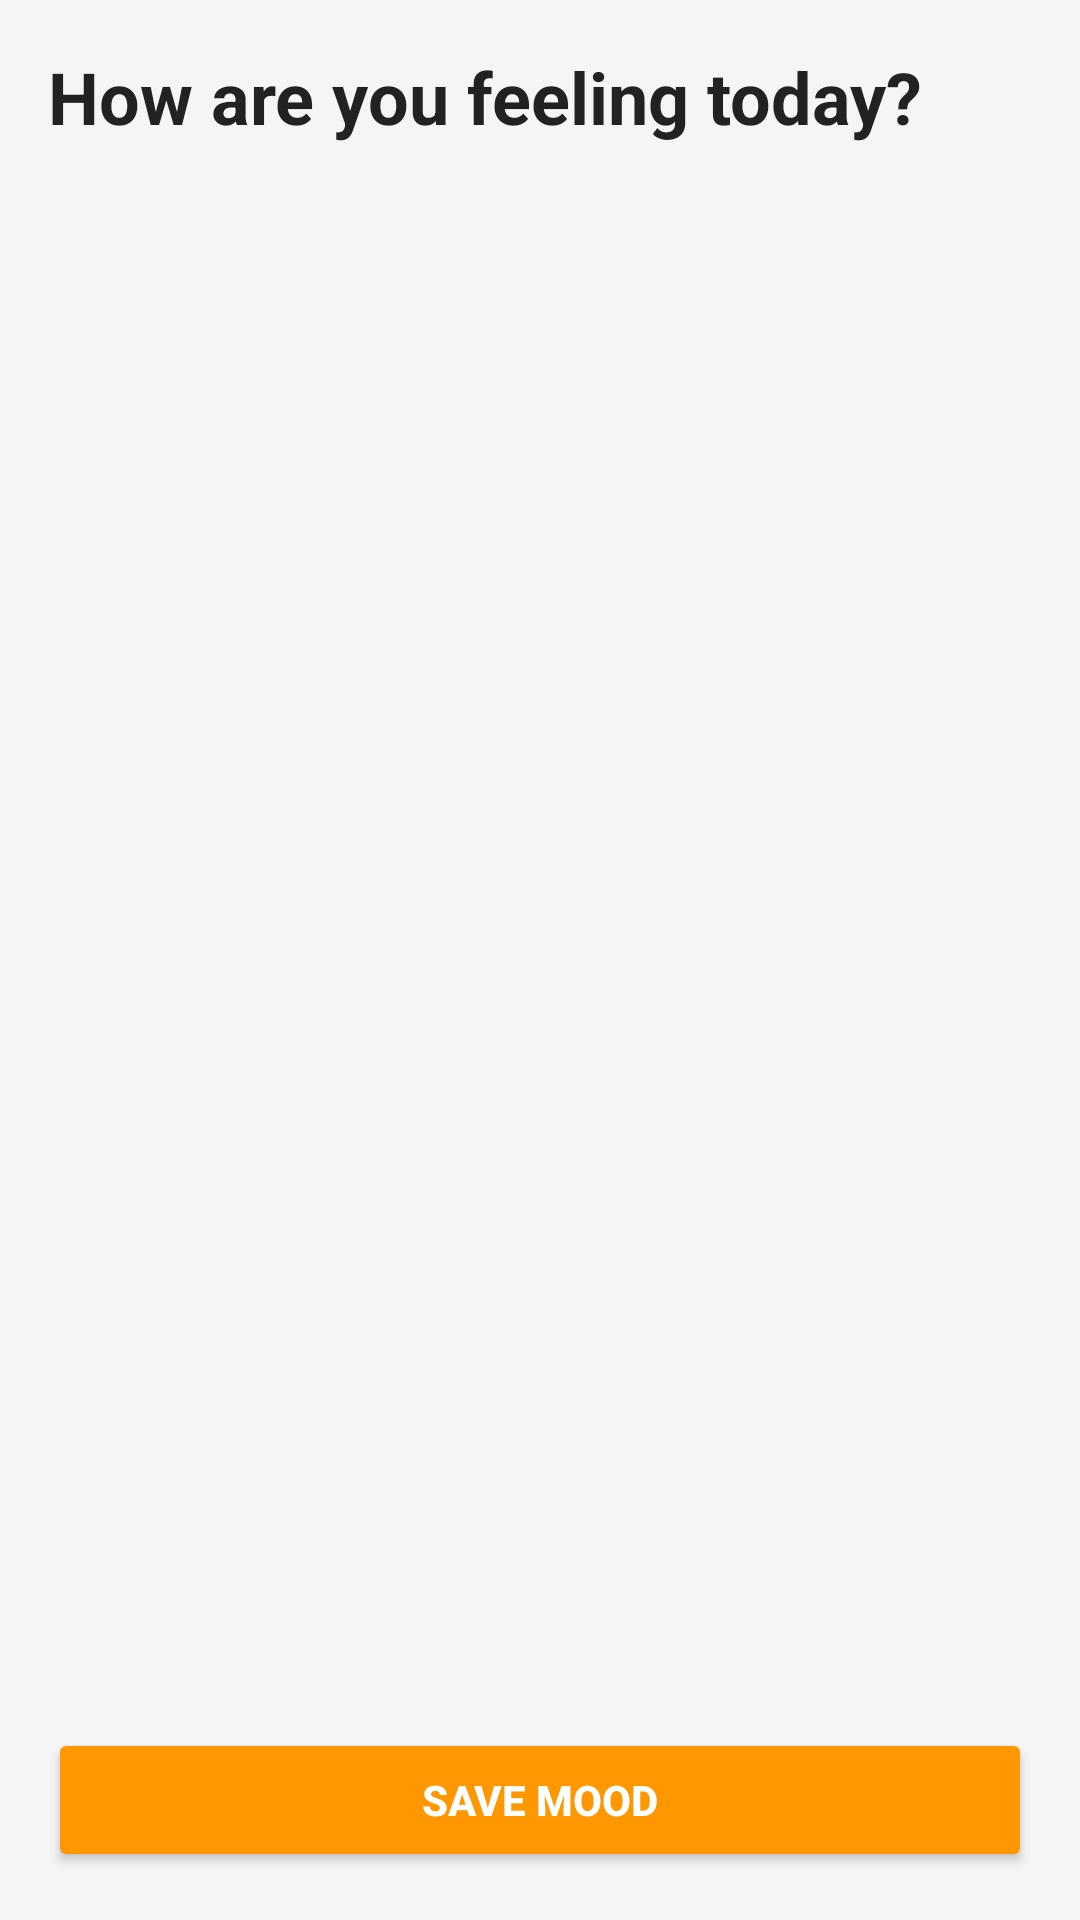

Write the Android layout XML for this screen, with the resource values it uses.
<!-- AndroidManifest.xml: application theme Theme.Prototype -->
<!-- res/layout/mood.xml -->
<?xml version="1.0" encoding="utf-8"?>
<LinearLayout xmlns:android="http://schemas.android.com/apk/res/android"
    android:layout_width="match_parent"
    android:layout_height="match_parent"
    android:orientation="vertical"
    android:padding="16dp"
    android:background="#F5F5F5">

    <TextView
        android:layout_width="wrap_content"
        android:layout_height="wrap_content"
        android:text="How are you feeling today?"
        android:textSize="24sp"
        android:textStyle="bold"
        android:textColor="#222222"
        android:layout_marginBottom="16dp" />

    <androidx.recyclerview.widget.RecyclerView
        android:id="@+id/recyclerViewMoods"
        android:layout_width="match_parent"
        android:layout_height="0dp"
        android:layout_weight="1"
        android:clipToPadding="false"
        android:padding="4dp" />

    <LinearLayout
        android:id="@+id/layoutCustomMood"
        android:layout_width="match_parent"
        android:layout_height="wrap_content"
        android:orientation="vertical"
        android:visibility="gone"
        android:layout_marginTop="16dp">

        <EditText
            android:id="@+id/etCustomMood"
            android:layout_width="match_parent"
            android:layout_height="wrap_content"
            android:hint="Enter your mood"
            android:background="@drawable/input_bg"
            android:padding="12dp"
            android:layout_marginBottom="8dp" />

        <EditText
            android:id="@+id/etCustomSticker"
            android:layout_width="match_parent"
            android:layout_height="wrap_content"
            android:hint="Enter a sticker (e.g., emoji)"
            android:background="@drawable/input_bg"
            android:padding="12dp" />

    </LinearLayout>

    <Button
        android:id="@+id/btnSaveMood"
        android:layout_width="match_parent"
        android:layout_height="wrap_content"
        android:text="Save Mood"
        android:backgroundTint="#FF9800"
        android:textColor="#FFFFFF"
        android:textStyle="bold"
        android:layout_marginTop="16dp" />

</LinearLayout>
<!-- resources referenced by this layout -->
<resources>
  <style name="Theme.Prototype" parent="Base.Theme.Prototype" />
  <style name="Base.Theme.Prototype" parent="Theme.MaterialComponents.DayNight.NoActionBar">
      
      
    </style>
</resources>
